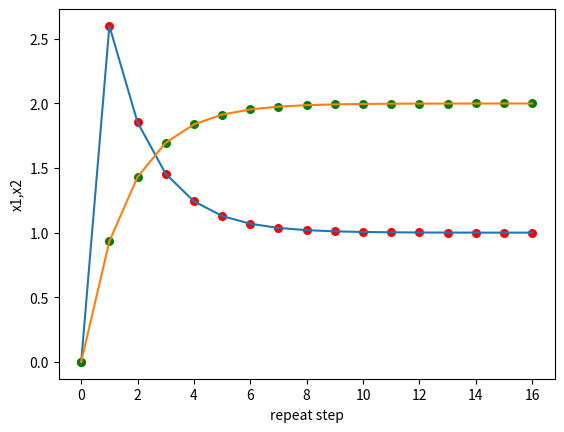
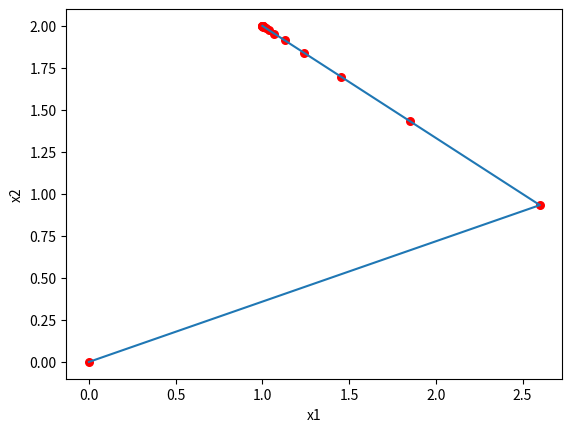

These charts were generated, in order, by the following Python code:
# [redacted]
# [redacted]
#内　　容:収束判定値εによって終了するガウスザイデル法のプログラムの横軸をx1,縦軸をx2とした描画と,横軸を繰り返しステップ,縦時期をx1,x2とした描画について

import matplotlib
import matplotlib.pyplot as plot

#描画
def Draw(x,y):
    fig=plot.figure()
    graph=fig.add_subplot()
    graph.plot(x,y)
    plot.xlabel('x1')
    plot.ylabel('x2')
    graph.scatter(x,y,s=30,c="red")
    plot.show()

#描画
def Draw2(x1,x2,a):
    fig=plot.figure()
    graph=fig.add_subplot()
    graph.plot(a,x1)
    graph.plot(a,x2)
    plot.xlabel('repeat step')
    plot.ylabel('x1,x2')
    graph.scatter(a,x1,s=30,c="red")
    graph.scatter(a,x2,s=30,c="green")
    plot.show()

#経過表示
def Progress(k,x):
    print(k,end='')
    for val in x:
        print(' {:.8f}'.format(val), end='')
    print('')

#ガウスーザイデル法
def GaussSeidel(N,A,b,eps,x1,x2):
    x = [0]*N #未知数ベクトル
    a = 0

    Progress(0,x) #経過表示
    while True:
      sum = 0
      error = 0
      a += 1
      x_prev = x.copy()
      for i in range(N):
          total = 0
          for j in range(N):
              if i != j:
                  total += A[i][j]*x[j]
          x[i] = (b[i]-total)/A[i][i]
          if i % 2 == 0:
              x1.append(x[i])
          else:
              x2.append(x[i])

          sum += abs(x[i])
          error += abs(x[i] - x_prev[i])
          
      Progress(a,x) #経過表示
      c.append(a)

      if error < eps * sum:
           break

N = 2 #未知数の個数
A = [[5,4],[2,3]] #係数行列
b = [13,8] #右辺ベクトル
eps = 1.0e-4
x1 = [0]
x2 = [0]
c = [0]

x = GaussSeidel(N,A,b,eps,x1,x2)
Draw2(x1,x2,c)
Draw(x1,x2)

input("[Enter]キーを押して終了")